Run: headless pygame with SDL's dummy video driver; simulated clock (each Clock.tick advances the game by its frame time, no real sleeping); random seed 0; keys injected as events and as key.get_pressed() state; no mouse input.
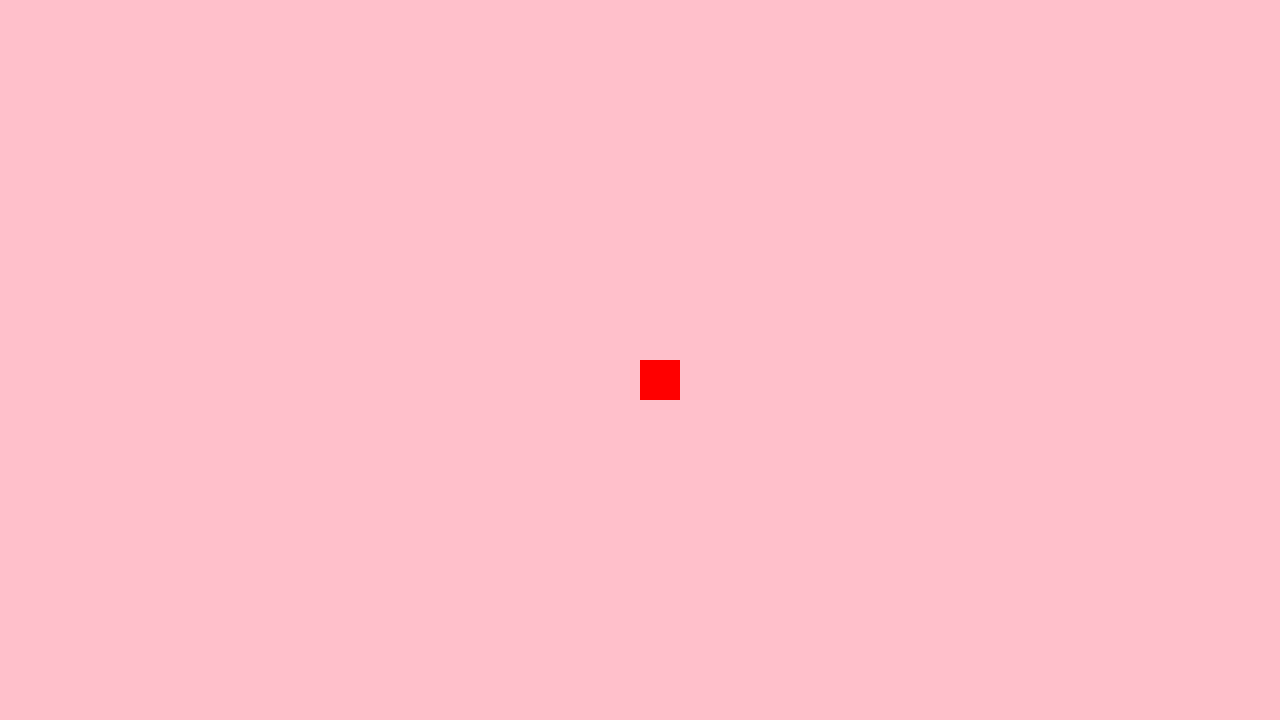
Frame 1 of 4 · flips 1–60 · no input
Frame 2 of 4 · flips 61–180 · tapped SPACE, RETURN · held RIGHT (→), D · screen unchanged from frame 1, image omitted
Frame 3 of 4 · flips 181–300 · held DOWN (↓), S · screen unchanged from frame 2, image omitted
Frame 4 of 4 · flips 301–420 · held LEFT (←), A, UP (↑), W · screen unchanged from frame 3, image omitted

The pygame program that drew these frames:

# Example file showing a circle moving on screen
import pygame
import random

# pygame setup
pygame.init()
screen = pygame.display.set_mode((1280, 720))
clock = pygame.time.Clock()
running = True
dt = 0

player_pos = pygame.Vector2(screen.get_width() / 2, screen.get_height() / 2)

while running:
    # poll for events
    # pygame.QUIT event means the user clicked X to close your window
    for event in pygame.event.get():
        if event.type == pygame.QUIT:
            running = False
 
    screen.fill("pink")
    pygame.draw.rect(screen, "red", (player_pos,(40,40)))

    keys = pygame.key.get_pressed()
    if keys[pygame.K_ESCAPE]: 
      running = False 
    elif keys[pygame.K_a] & keys[pygame.K_c]:
        running = False
        
    elif keys[pygame.K_b] & keys[pygame.K_c]:
        player_pos.y = random.randint(0,700)
        player_pos.x = random.randint(0,1000)
        


    # flip() the display to put your work on screen
    pygame.display.flip()

    # limits FPS to 60
    # dt is delta time in seconds since last frame, used for framerate-
    # independent physics.
    dt = clock.tick(60) / 1000

pygame.quit()
